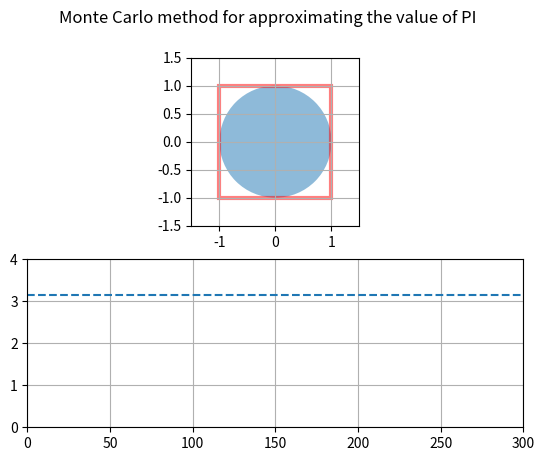

Recreate this plot in Python.
###################################################
# Author: Dheeraj Vittal Shenoy
# Filename: monte_carlo_pi.py
# Date: 08-01-2023
# Approximate value of the constant PI using Monte-Carlo methods
###################################################

import matplotlib.pyplot as plt
from matplotlib.animation import FuncAnimation
import matplotlib.artist as artist
import numpy as np
import random as rand

class MonteCarloPi:
    """
    Class for handling the simulation
    """
    def __init__(self, iteration = 1000,
                 animate = False):
        self.iteration = iteration
        self.r = 1
        self.point_inside_circle = 0
        self.do_animation = animate
        self.fig, self.ax = plt.subplots(nrows=2, ncols=1)
        self.fig.suptitle("Monte Carlo method for approximating the value of PI")
        self.monte_carlo_pi()
    
    # check whether the random point generated is within the circle
    def IsPointInsideCircle(self, x, y):
        if x**2 + y**2 <= self.r**2:
            self.point_inside_circle += 1

    # return the approximation for PI
    def GetPI(self):
        return 4 * self.point_inside_circle / self.iteration

    def monte_carlo_pi(self):

        self.ax[0].set_aspect("equal")
        self.ax[0].set_xlim([-1.5, 1.5])
        self.ax[0].set_ylim([-1.5, 1.5])

        self.ax[1].set_ylim([0, 4])
        self.ax[1].set_xlim([0, self.iteration])
        self.ax[1].axhline(np.pi, linestyle='dashed')
        self.ax[1].grid()
        

        self.ax[0].grid()
        circle = plt.Circle((0, 0), self.r, alpha = 0.5, fill = True, linewidth = 3)
        square = plt.Rectangle((-1, -1), width = 2, height = 2,
                               color='red',
                               alpha = 0.5,
                               fill = False,
                               linewidth = 3)
        self.ax[0].add_artist(circle)
        self.ax[0].add_artist(square)

        if not self.do_animation:
            for i in range(self.iteration):
                x = rand.uniform(-1, 1)
                y = rand.uniform(-1, 1)
                self.IsPointInsideCircle(x, y)
                self.ax[0].plot(x, y, '.b')
        else:
            self.animate()
    
    def _animate_init_func(self):
        self.data_point, = self.ax[0].plot([], [])
        self.pi_text = self.fig.text(0.1, 0.75, 'PI = ')
        self.N_text = self.fig.text(0.8, 0.75, 'N = ')
        
        self.calc_pi_point = self.ax[1].plot([], [])
        return self.data_point, self.pi_text, self.calc_pi_point

    def _animate_helper(self, i):
        x = rand.uniform(-1, 1)
        y = rand.uniform(-1, 1)
        self.IsPointInsideCircle(x, y)
        self.data_point = self.ax[0].plot(x, y, '.g', alpha = 0.5, ms = 1.5)
        pi = self.GetPI()
        self.ax[1].plot(i, pi, '.b')
        self.pi_text.set_text('PI = ' + str(round(pi, 3)))
        self.N_text.set_text('N = ' + str(i))
        return self.data_point,
        

    def animate(self):
        anim = FuncAnimation(self.fig,
                             self._animate_helper,
                             init_func=self._animate_init_func,
                             frames = self.iteration,
                             interval = 10,
                             repeat = False)
        # anim.save('animation.mp4')
        plt.show()

if __name__ == "__main__":
    MonteCarloPi(300, animate = True)
